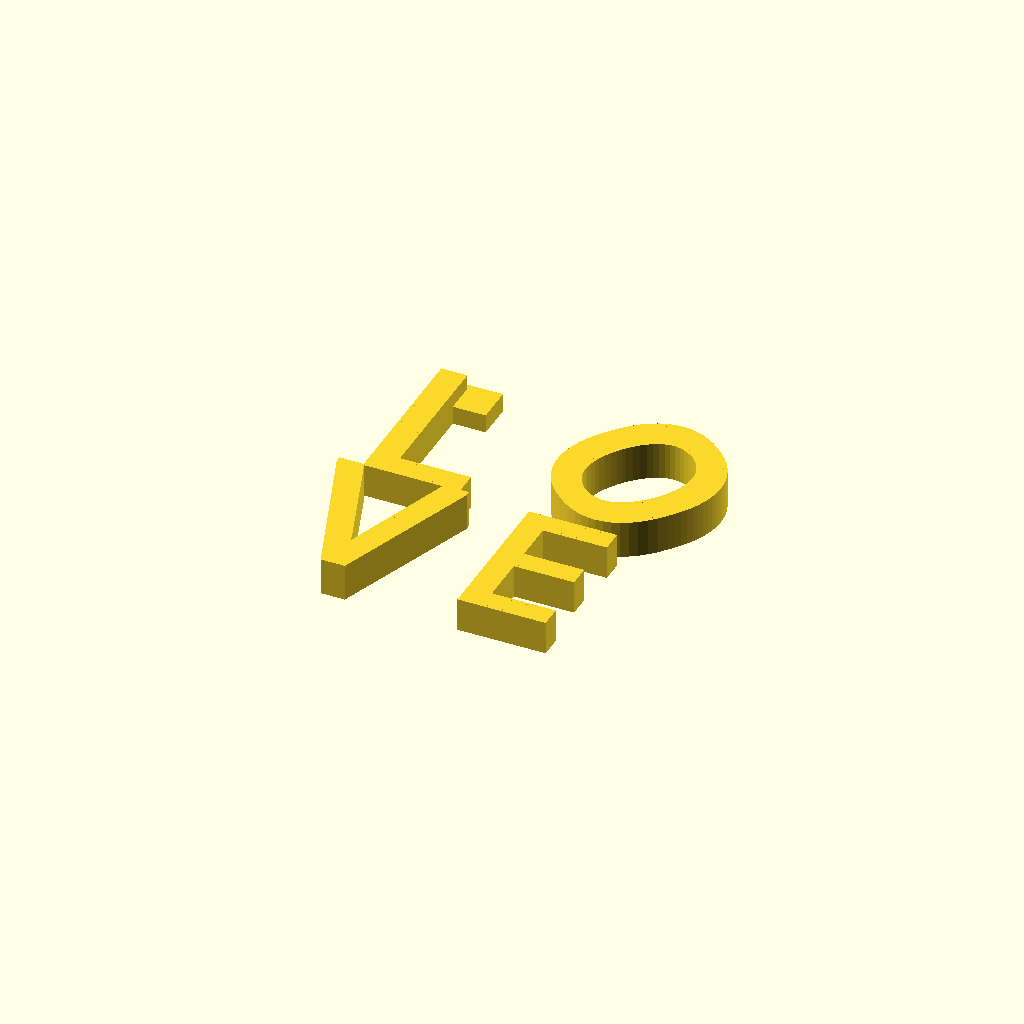
Cell 1 — every parameter at its default value.
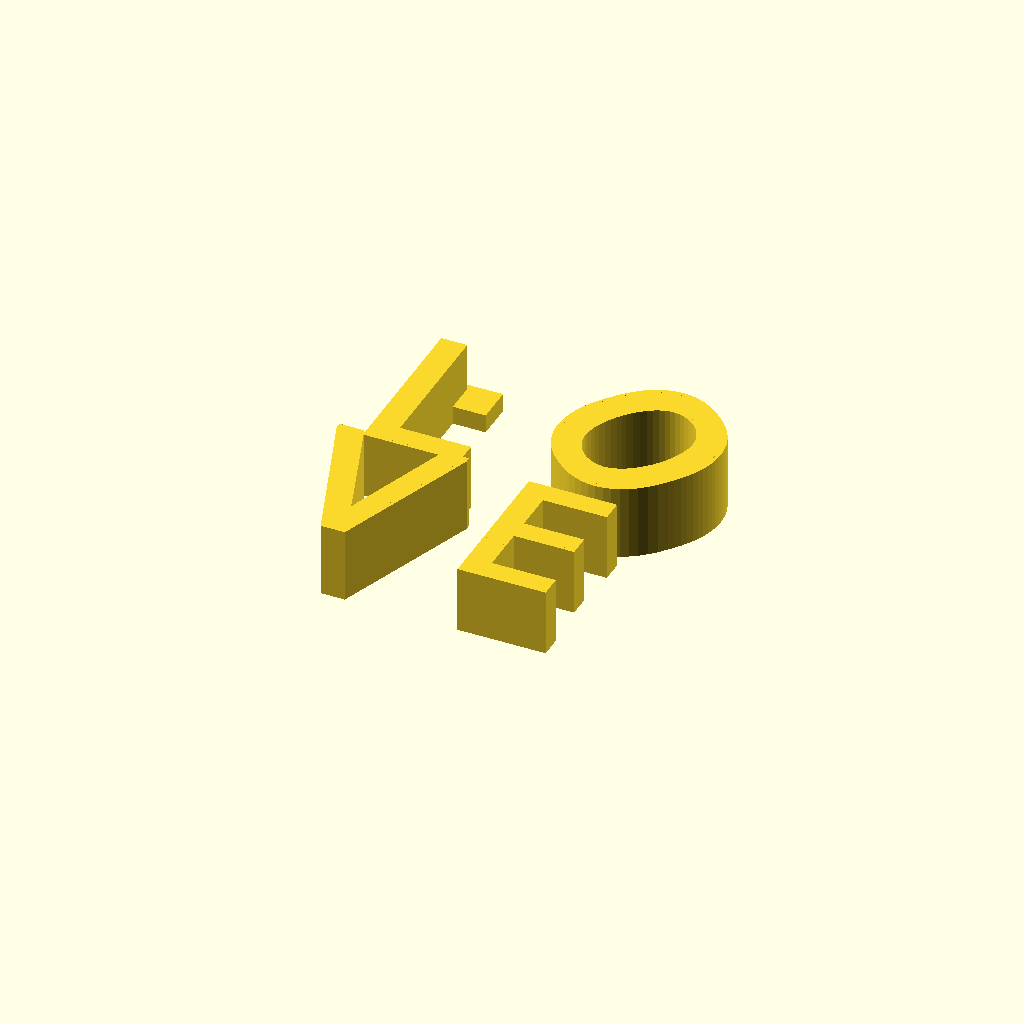
Cell 2: the same model with zr = 4.
All cells are drawn from one camera (rotation 55°, 0°, 25°, orthographic, colour scheme Cornfield), so only the parameter changes between them.
OpenSCAD source file love.scad:
font="Superclarendon:style=Black";
zr=2;
$fn=50;
//mirror([1,0])
{
  //mirror([0,0,1])
  {
text_hollow("L",font=font,size=88,h=zr*9);
translate([135,46.2]) scale([1,1.06]) rotate([0,0,-40]) text_hollow("o",font=font,halign="center",size=105,valign="center",h=zr*10);
translate([0,-84]) text_hollow("V",size=80,font=font,h=zr*10);
translate([91,-84]) text_hollow("E",size=80,font=font,h=zr*9);
}
//mirror([0,0,1])
{
translate([22,72]) difference(){cube([20,20,10]); translate([10,8]) hanging_hook();}
intersection() {
  translate([135,46.2]) scale([1,1.06]) rotate([0,0,-40]) linear_extrude(zr*10) text("o",font=font,halign="center",size=105,valign="center",h=zr*10);
  translate([123,72]) difference(){cube([20,30,10]); translate([10,8]) hanging_hook();}
}
}
}
module text_hollow(s,font=font,size=9,halign="left",valign="baseline",h=10,top=0,bottom=1) {
  linear_extrude(h) text_outline(s,font=font,size=size,halign=halign,valign=valign);
  if(top)
  linear_extrude(1) text(s,font=font,size=size,halign=halign,valign=valign);
  if(bottom)
    translate([0,0,h-1]) linear_extrude(1) text(s,font=font,size=size,halign=halign,valign=valign);
}
module text_outline(s,font=font,size=9,halign="left",valign="baseline") {
  difference() {
  minkowski() {
    text(s,font=font,size=size,halign=halign,valign=valign);
    square([3,3],center=true);
  }
   text(s,font=font,size=size,halign=halign,valign=valign);
}
}

module hanging_hook() {
  translate([0,0,-.01]) {
    cylinder(d=9,h=5,$fn=30);
    translate([0,5,1]) cylinder(d1=5,d2=9,h=4.01,$fn=26);
    translate([0,5]) cylinder(d=5,h=1.01,$fn=26);
    translate([-2.5,0]) cube([5,5,5]);
    translate([0,0,4]) {
      translate([0,5,1]) cylinder(d=9,h=3,$fn=40);
      translate([-4.5,0,1]) cube([9,5,3]);
      cylinder(d=9,h=4,$fn=40);
    }
  }
}
/*
union()
{
    linear_extrude(file = "love.dxf", layer="L", height = 8, convexity = 4); 
    linear_extrude(file = "love.dxf", layer="O", height = 10, convexity = 4); 
    linear_extrude(file = "love.dxf", layer="V", height = 12, convexity = 4); 
    linear_extrude(file = "love.dxf", layer="E", height = 6, convexity = 4); 
}
*/
Parameter table extracted from the source (name, type, default, range or options):
font: string, default "Superclarendon:style=Black"
zr: number, default 2
